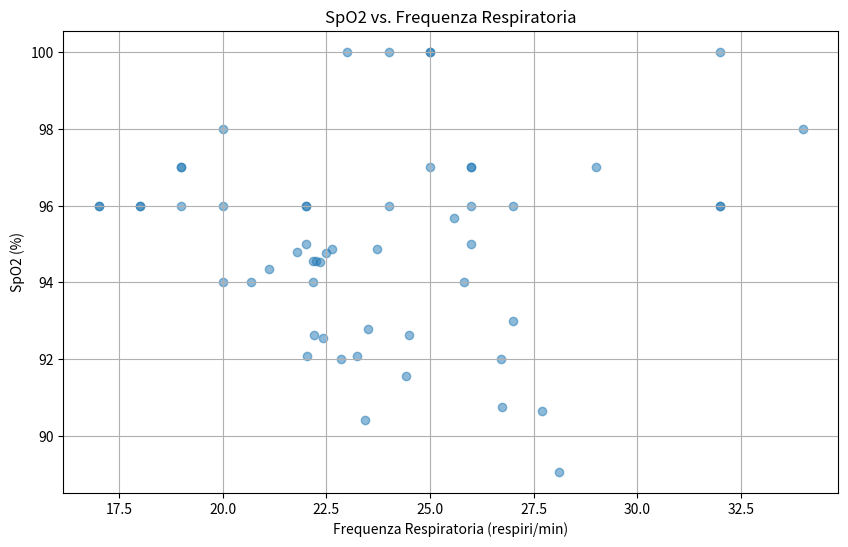

This chart was generated by the following Python code:
# Executed Code (Repaired)
# This code runs in a sandbox with injected variables (vitals, np, plt, etc.)

import numpy as np
import pandas as pd
import matplotlib.pyplot as plt
import seaborn as sns
from scipy import stats
import datetime

# Helper function to simulate sandbox save_plot
def save_plot(filename, fig=None, **kwargs):
    if not filename.endswith('.png'): filename += '.png'
    if fig is None: fig = plt.gcf()
    fig.savefig(filename, **kwargs)
    plt.close(fig)
    print(f'Saved plot to {filename}')

# Injected Variables
visit_id = '99973518'
age = 56
gender = 'M'
ethnicity = 'Other (Hispanic/Latino)'
heart_rate = [(datetime.datetime(2215, 7, 20, 16, 29, 49), 97.7457627118644), (datetime.datetime(2215, 7, 20, 16, 30, 49), 98.7586206896552), (datetime.datetime(2215, 7, 20, 16, 31, 49), 100.745762711864), (datetime.datetime(2215, 7, 20, 16, 32, 49), 100.64406779661), (datetime.datetime(2215, 7, 20, 16, 33, 49), 99.0172413793104), (datetime.datetime(2215, 7, 20, 16, 34, 49), 97.2881355932203), (datetime.datetime(2215, 7, 20, 16, 35, 49), 96.6271186440678), (datetime.datetime(2215, 7, 20, 16, 36, 49), 96.7758620689655), (datetime.datetime(2215, 7, 20, 16, 37, 49), 97.0338983050848), (datetime.datetime(2215, 7, 20, 16, 38, 49), 96.8793103448276), (datetime.datetime(2215, 7, 20, 16, 39, 49), 96.3389830508475), (datetime.datetime(2215, 7, 20, 16, 40, 49), 95.9491525423729), (datetime.datetime(2215, 7, 20, 16, 41, 49), 96.8448275862069), (datetime.datetime(2215, 7, 20, 16, 42, 49), 96.2372881355932), (datetime.datetime(2215, 7, 20, 16, 43, 49), 96.6896551724138), (datetime.datetime(2215, 7, 20, 16, 44, 49), 97.2542372881356), (datetime.datetime(2215, 7, 20, 16, 45, 49), 96.1864406779661), (datetime.datetime(2215, 7, 20, 16, 46, 49), 96.0517241379311), (datetime.datetime(2215, 7, 20, 16, 47, 49), 96.5932203389831), (datetime.datetime(2215, 7, 20, 16, 48, 49), 97.551724137931), (datetime.datetime(2215, 7, 20, 16, 49, 49), 95.4237288135593), (datetime.datetime(2215, 7, 20, 16, 50, 49), 95.9322033898305), (datetime.datetime(2215, 7, 20, 16, 51, 49), 96.5862068965517), (datetime.datetime(2215, 7, 20, 16, 52, 49), 95.8983050847458), (datetime.datetime(2215, 7, 20, 16, 53, 49), 95.948275862069), (datetime.datetime(2215, 7, 20, 17, 18, 49), 86.0), (datetime.datetime(2215, 7, 20, 17, 23, 49), 88.0), (datetime.datetime(2215, 7, 20, 17, 33, 49), 87.0), (datetime.datetime(2215, 7, 20, 17, 48, 49), 85.0), (datetime.datetime(2215, 7, 20, 17, 53, 49), 85.0), (datetime.datetime(2215, 7, 20, 18, 3, 49), 84.0), (datetime.datetime(2215, 7, 20, 18, 18, 49), 80.0), (datetime.datetime(2215, 7, 20, 18, 42, 49), 80.0), (datetime.datetime(2215, 7, 20, 18, 48, 49), 80.0), (datetime.datetime(2215, 7, 20, 19, 13, 49), 76.0), (datetime.datetime(2215, 7, 20, 19, 18, 49), 77.0), (datetime.datetime(2215, 7, 20, 19, 20, 49), 77.0), (datetime.datetime(2215, 7, 20, 19, 30, 49), 89.0), (datetime.datetime(2215, 7, 20, 19, 40, 49), 83.0), (datetime.datetime(2215, 7, 20, 19, 48, 49), 84.0), (datetime.datetime(2215, 7, 20, 19, 50, 49), 80.0), (datetime.datetime(2215, 7, 20, 20, 0, 49), 81.0), (datetime.datetime(2215, 7, 20, 20, 18, 49), 76.0), (datetime.datetime(2215, 7, 20, 20, 21, 49), 75.0), (datetime.datetime(2215, 7, 20, 20, 36, 49), 76.0), (datetime.datetime(2215, 7, 20, 20, 49, 49), 73.0), (datetime.datetime(2215, 7, 20, 20, 50, 49), 69.0), (datetime.datetime(2215, 7, 20, 20, 55, 49), 70.0), (datetime.datetime(2215, 7, 20, 21, 0, 49), 73.0), (datetime.datetime(2215, 7, 20, 21, 2, 49), 73.0), (datetime.datetime(2215, 7, 20, 21, 48, 49), 78.0), (datetime.datetime(2215, 7, 20, 21, 54, 49), 79.0), (datetime.datetime(2215, 7, 20, 22, 18, 49), 75.0), (datetime.datetime(2215, 7, 20, 22, 23, 49), 75.0)]
systolic_bp = [(datetime.datetime(2215, 7, 20, 16, 29, 49), 92.0), (datetime.datetime(2215, 7, 20, 16, 34, 49), 83.0), (datetime.datetime(2215, 7, 20, 16, 35, 49), 83.0), (datetime.datetime(2215, 7, 20, 16, 39, 49), 90.0), (datetime.datetime(2215, 7, 20, 16, 40, 49), 90.0), (datetime.datetime(2215, 7, 20, 16, 44, 49), 85.0), (datetime.datetime(2215, 7, 20, 16, 49, 49), 94.0), (datetime.datetime(2215, 7, 20, 16, 54, 49), 82.0), (datetime.datetime(2215, 7, 20, 17, 18, 49), 102.0), (datetime.datetime(2215, 7, 20, 17, 23, 49), 86.0), (datetime.datetime(2215, 7, 20, 17, 33, 49), 92.0), (datetime.datetime(2215, 7, 20, 17, 53, 49), 84.0), (datetime.datetime(2215, 7, 20, 18, 3, 49), 86.0), (datetime.datetime(2215, 7, 20, 18, 18, 49), 84.0), (datetime.datetime(2215, 7, 20, 18, 42, 49), 81.0), (datetime.datetime(2215, 7, 20, 18, 48, 49), 75.0), (datetime.datetime(2215, 7, 20, 19, 13, 49), 87.0), (datetime.datetime(2215, 7, 20, 19, 20, 49), 91.0), (datetime.datetime(2215, 7, 20, 19, 30, 49), 119.0), (datetime.datetime(2215, 7, 20, 19, 40, 49), 94.0), (datetime.datetime(2215, 7, 20, 19, 50, 49), 89.0), (datetime.datetime(2215, 7, 20, 20, 0, 49), 82.0), (datetime.datetime(2215, 7, 20, 20, 18, 49), 79.0), (datetime.datetime(2215, 7, 20, 20, 21, 49), 77.0), (datetime.datetime(2215, 7, 20, 20, 36, 49), 71.0), (datetime.datetime(2215, 7, 20, 20, 49, 49), 67.0), (datetime.datetime(2215, 7, 20, 20, 50, 49), 71.0), (datetime.datetime(2215, 7, 20, 20, 55, 49), 80.0), (datetime.datetime(2215, 7, 20, 21, 0, 49), 105.0), (datetime.datetime(2215, 7, 20, 21, 2, 49), 120.0), (datetime.datetime(2215, 7, 20, 21, 48, 49), 84.0), (datetime.datetime(2215, 7, 20, 21, 54, 49), 92.0), (datetime.datetime(2215, 7, 20, 22, 18, 49), 87.0), (datetime.datetime(2215, 7, 20, 22, 23, 49), 108.0)]
diastolic_bp = [(datetime.datetime(2215, 7, 20, 16, 29, 49), 66.0), (datetime.datetime(2215, 7, 20, 16, 34, 49), 64.0), (datetime.datetime(2215, 7, 20, 16, 35, 49), 64.0), (datetime.datetime(2215, 7, 20, 16, 39, 49), 60.0), (datetime.datetime(2215, 7, 20, 16, 40, 49), 60.0), (datetime.datetime(2215, 7, 20, 16, 44, 49), 61.0), (datetime.datetime(2215, 7, 20, 16, 49, 49), 84.0), (datetime.datetime(2215, 7, 20, 16, 54, 49), 67.0), (datetime.datetime(2215, 7, 20, 17, 18, 49), 61.0), (datetime.datetime(2215, 7, 20, 17, 23, 49), 61.0), (datetime.datetime(2215, 7, 20, 17, 33, 49), 66.0), (datetime.datetime(2215, 7, 20, 17, 53, 49), 59.0), (datetime.datetime(2215, 7, 20, 18, 3, 49), 58.0), (datetime.datetime(2215, 7, 20, 18, 18, 49), 57.0), (datetime.datetime(2215, 7, 20, 18, 42, 49), 58.0), (datetime.datetime(2215, 7, 20, 18, 48, 49), 61.0), (datetime.datetime(2215, 7, 20, 19, 13, 49), 64.0), (datetime.datetime(2215, 7, 20, 19, 20, 49), 67.0), (datetime.datetime(2215, 7, 20, 19, 30, 49), 90.0), (datetime.datetime(2215, 7, 20, 19, 40, 49), 57.0), (datetime.datetime(2215, 7, 20, 19, 50, 49), 50.0), (datetime.datetime(2215, 7, 20, 20, 0, 49), 56.0), (datetime.datetime(2215, 7, 20, 20, 18, 49), 60.0), (datetime.datetime(2215, 7, 20, 20, 21, 49), 59.0), (datetime.datetime(2215, 7, 20, 20, 36, 49), 44.0), (datetime.datetime(2215, 7, 20, 20, 49, 49), 39.0), (datetime.datetime(2215, 7, 20, 20, 50, 49), 42.0), (datetime.datetime(2215, 7, 20, 20, 55, 49), 62.0), (datetime.datetime(2215, 7, 20, 21, 0, 49), 88.0), (datetime.datetime(2215, 7, 20, 21, 2, 49), 103.0), (datetime.datetime(2215, 7, 20, 21, 48, 49), 52.0), (datetime.datetime(2215, 7, 20, 21, 54, 49), 52.0), (datetime.datetime(2215, 7, 20, 22, 18, 49), 56.0), (datetime.datetime(2215, 7, 20, 22, 23, 49), 71.0)]
spo2 = [(datetime.datetime(2215, 7, 20, 16, 29, 49), 94.5593220338983), (datetime.datetime(2215, 7, 20, 16, 30, 49), 94.8620689655172), (datetime.datetime(2215, 7, 20, 16, 31, 49), 90.7627118644068), (datetime.datetime(2215, 7, 20, 16, 32, 49), 89.0677966101695), (datetime.datetime(2215, 7, 20, 16, 33, 49), 90.66), (datetime.datetime(2215, 7, 20, 16, 34, 49), 91.5762711864407), (datetime.datetime(2215, 7, 20, 16, 35, 49), 92.0), (datetime.datetime(2215, 7, 20, 16, 36, 49), 92.6206896551724), (datetime.datetime(2215, 7, 20, 16, 37, 49), 92.0169491525424), (datetime.datetime(2215, 7, 20, 16, 38, 49), 92.0877192982456), (datetime.datetime(2215, 7, 20, 16, 39, 49), 94.3389830508475), (datetime.datetime(2215, 7, 20, 16, 40, 49), 94.7627118644068), (datetime.datetime(2215, 7, 20, 16, 41, 49), 94.5689655172414), (datetime.datetime(2215, 7, 20, 16, 42, 49), 94.8813559322034), (datetime.datetime(2215, 7, 20, 16, 43, 49), 94.7954545454546), (datetime.datetime(2215, 7, 20, 16, 44, 49), 94.5263157894737), (datetime.datetime(2215, 7, 20, 16, 45, 49), 94.0), (datetime.datetime(2215, 7, 20, 16, 46, 49), 94.0), (datetime.datetime(2215, 7, 20, 16, 47, 49), 94.0), (datetime.datetime(2215, 7, 20, 16, 48, 49), 95.6724137931034), (datetime.datetime(2215, 7, 20, 16, 49, 49), 92.6440677966102), (datetime.datetime(2215, 7, 20, 16, 50, 49), 90.4237288135593), (datetime.datetime(2215, 7, 20, 16, 51, 49), 92.7931034482759), (datetime.datetime(2215, 7, 20, 16, 52, 49), 92.5423728813559), (datetime.datetime(2215, 7, 20, 16, 53, 49), 92.0862068965517), (datetime.datetime(2215, 7, 20, 17, 12, 49), 94.0), (datetime.datetime(2215, 7, 20, 17, 18, 49), 98.0), (datetime.datetime(2215, 7, 20, 17, 23, 49), 98.0), (datetime.datetime(2215, 7, 20, 17, 33, 49), 93.0), (datetime.datetime(2215, 7, 20, 17, 48, 49), 94.0), (datetime.datetime(2215, 7, 20, 17, 53, 49), 96.0), (datetime.datetime(2215, 7, 20, 18, 3, 49), 96.0), (datetime.datetime(2215, 7, 20, 18, 18, 49), 96.0), (datetime.datetime(2215, 7, 20, 18, 42, 49), 96.0), (datetime.datetime(2215, 7, 20, 18, 48, 49), 96.0), (datetime.datetime(2215, 7, 20, 19, 13, 49), 97.0), (datetime.datetime(2215, 7, 20, 19, 18, 49), 96.0), (datetime.datetime(2215, 7, 20, 19, 20, 49), 96.0), (datetime.datetime(2215, 7, 20, 19, 30, 49), 97.0), (datetime.datetime(2215, 7, 20, 19, 40, 49), 97.0), (datetime.datetime(2215, 7, 20, 19, 48, 49), 97.0), (datetime.datetime(2215, 7, 20, 19, 50, 49), 96.0), (datetime.datetime(2215, 7, 20, 20, 0, 49), 96.0), (datetime.datetime(2215, 7, 20, 20, 11, 49), 96.0), (datetime.datetime(2215, 7, 20, 20, 18, 49), 96.0), (datetime.datetime(2215, 7, 20, 20, 21, 49), 97.0), (datetime.datetime(2215, 7, 20, 20, 36, 49), 100.0), (datetime.datetime(2215, 7, 20, 20, 49, 49), 95.0), (datetime.datetime(2215, 7, 20, 20, 50, 49), 97.0), (datetime.datetime(2215, 7, 20, 20, 55, 49), 95.0), (datetime.datetime(2215, 7, 20, 21, 0, 49), 96.0), (datetime.datetime(2215, 7, 20, 21, 2, 49), 96.0), (datetime.datetime(2215, 7, 20, 21, 48, 49), 100.0), (datetime.datetime(2215, 7, 20, 21, 54, 49), 100.0), (datetime.datetime(2215, 7, 20, 22, 18, 49), 100.0), (datetime.datetime(2215, 7, 20, 22, 23, 49), 100.0)]
respiratory_rate = [(datetime.datetime(2215, 7, 20, 16, 29, 49), 22.1864406779661), (datetime.datetime(2215, 7, 20, 16, 30, 49), 23.7241379310345), (datetime.datetime(2215, 7, 20, 16, 31, 49), 26.728813559322), (datetime.datetime(2215, 7, 20, 16, 32, 49), 28.1016949152542), (datetime.datetime(2215, 7, 20, 16, 33, 49), 27.6896551724138), (datetime.datetime(2215, 7, 20, 16, 34, 49), 24.4237288135593), (datetime.datetime(2215, 7, 20, 16, 35, 49), 26.7118644067797), (datetime.datetime(2215, 7, 20, 16, 36, 49), 22.2068965517241), (datetime.datetime(2215, 7, 20, 16, 37, 49), 22.8474576271187), (datetime.datetime(2215, 7, 20, 16, 38, 49), 22.0344827586207), (datetime.datetime(2215, 7, 20, 16, 39, 49), 21.1186440677966), (datetime.datetime(2215, 7, 20, 16, 40, 49), 22.4915254237288), (datetime.datetime(2215, 7, 20, 16, 41, 49), 22.2586206896552), (datetime.datetime(2215, 7, 20, 16, 42, 49), 22.6271186440678), (datetime.datetime(2215, 7, 20, 16, 43, 49), 21.7931034482759), (datetime.datetime(2215, 7, 20, 16, 44, 49), 22.3389830508475), (datetime.datetime(2215, 7, 20, 16, 45, 49), 20.6779661016949), (datetime.datetime(2215, 7, 20, 16, 46, 49), 22.1724137931035), (datetime.datetime(2215, 7, 20, 16, 47, 49), 25.8305084745763), (datetime.datetime(2215, 7, 20, 16, 48, 49), 25.5689655172414), (datetime.datetime(2215, 7, 20, 16, 49, 49), 24.4915254237288), (datetime.datetime(2215, 7, 20, 16, 50, 49), 23.4406779661017), (datetime.datetime(2215, 7, 20, 16, 51, 49), 23.5), (datetime.datetime(2215, 7, 20, 16, 52, 49), 22.406779661017), (datetime.datetime(2215, 7, 20, 16, 53, 49), 23.2413793103448), (datetime.datetime(2215, 7, 20, 17, 18, 49), 34.0), (datetime.datetime(2215, 7, 20, 17, 23, 49), 20.0), (datetime.datetime(2215, 7, 20, 17, 33, 49), 27.0), (datetime.datetime(2215, 7, 20, 17, 48, 49), 20.0), (datetime.datetime(2215, 7, 20, 17, 53, 49), 20.0), (datetime.datetime(2215, 7, 20, 18, 3, 49), 22.0), (datetime.datetime(2215, 7, 20, 18, 18, 49), 17.0), (datetime.datetime(2215, 7, 20, 18, 42, 49), 19.0), (datetime.datetime(2215, 7, 20, 18, 48, 49), 18.0), (datetime.datetime(2215, 7, 20, 19, 13, 49), 19.0), (datetime.datetime(2215, 7, 20, 19, 18, 49), 17.0), (datetime.datetime(2215, 7, 20, 19, 20, 49), 18.0), (datetime.datetime(2215, 7, 20, 19, 30, 49), 26.0), (datetime.datetime(2215, 7, 20, 19, 40, 49), 25.0), (datetime.datetime(2215, 7, 20, 19, 48, 49), 29.0), (datetime.datetime(2215, 7, 20, 19, 50, 49), 26.0), (datetime.datetime(2215, 7, 20, 20, 0, 49), 32.0), (datetime.datetime(2215, 7, 20, 20, 11, 49), 27.0), (datetime.datetime(2215, 7, 20, 20, 18, 49), 22.0), (datetime.datetime(2215, 7, 20, 20, 21, 49), 26.0), (datetime.datetime(2215, 7, 20, 20, 36, 49), 32.0), (datetime.datetime(2215, 7, 20, 20, 49, 49), 22.0), (datetime.datetime(2215, 7, 20, 20, 50, 49), 19.0), (datetime.datetime(2215, 7, 20, 20, 55, 49), 26.0), (datetime.datetime(2215, 7, 20, 21, 0, 49), 24.0), (datetime.datetime(2215, 7, 20, 21, 2, 49), 32.0), (datetime.datetime(2215, 7, 20, 21, 48, 49), 24.0), (datetime.datetime(2215, 7, 20, 21, 54, 49), 25.0), (datetime.datetime(2215, 7, 20, 22, 18, 49), 23.0), (datetime.datetime(2215, 7, 20, 22, 23, 49), 25.0)]
temperature = [(datetime.datetime(2215, 7, 20, 16, 35, 49), 38.27777777777778), (datetime.datetime(2215, 7, 20, 17, 23, 49), 37.888888888888886), (datetime.datetime(2215, 7, 20, 17, 33, 49), 37.888888888888886), (datetime.datetime(2215, 7, 20, 17, 48, 49), 37.888888888888886), (datetime.datetime(2215, 7, 20, 17, 53, 49), 37.888888888888886), (datetime.datetime(2215, 7, 20, 18, 3, 49), 37.77777777777778), (datetime.datetime(2215, 7, 20, 18, 18, 49), 37.611111111111114), (datetime.datetime(2215, 7, 20, 18, 42, 49), 37.3), (datetime.datetime(2215, 7, 20, 18, 48, 49), 37.27777777777778), (datetime.datetime(2215, 7, 20, 19, 13, 49), 37.099999999999994), (datetime.datetime(2215, 7, 20, 19, 18, 49), 37.111111111111114), (datetime.datetime(2215, 7, 20, 19, 20, 49), 37.111111111111114), (datetime.datetime(2215, 7, 20, 19, 30, 49), 37.0), (datetime.datetime(2215, 7, 20, 19, 40, 49), 36.888888888888886), (datetime.datetime(2215, 7, 20, 19, 48, 49), 36.888888888888886), (datetime.datetime(2215, 7, 20, 19, 50, 49), 36.888888888888886), (datetime.datetime(2215, 7, 20, 20, 0, 49), 36.77777777777778), (datetime.datetime(2215, 7, 20, 20, 11, 49), 36.8), (datetime.datetime(2215, 7, 20, 20, 18, 49), 36.77777777777778), (datetime.datetime(2215, 7, 20, 20, 21, 49), 36.77777777777778), (datetime.datetime(2215, 7, 20, 20, 36, 49), 36.77777777777778), (datetime.datetime(2215, 7, 20, 20, 49, 49), 36.888888888888886), (datetime.datetime(2215, 7, 20, 20, 50, 49), 36.77777777777778), (datetime.datetime(2215, 7, 20, 20, 55, 49), 36.77777777777778), (datetime.datetime(2215, 7, 20, 21, 0, 49), 36.77777777777778), (datetime.datetime(2215, 7, 20, 21, 2, 49), 36.77777777777778), (datetime.datetime(2215, 7, 20, 21, 48, 49), 36.72222222222222), (datetime.datetime(2215, 7, 20, 21, 54, 49), 36.72222222222222), (datetime.datetime(2215, 7, 20, 22, 18, 49), 36.7), (datetime.datetime(2215, 7, 20, 22, 23, 49), 36.7)]
# Previous Results
shock_index = 1.1
shock_index_interpretation = 'HIGH (1.10), significantly above normal (0.5-0.7). Suggests decompensated shock, immediate intervention needed.'
map_value = 72.7
map_interpretation = 'Normal (73 mmHg), within reference range 65-100 mmHg. Adequate perfusion pressure maintained.'
pulse_pressure = 26.0
qsofa_score = 2
qsofa_interpretation = 'High Risk (Score 2/3). Criteria met: SBP=92, RR=22. Associated with poor outcomes in sepsis.'
sirs = 1
spo2_trend = {'first': np.float64(94.6), 'last': np.float64(100.0), 'min': 89.1, 'mean': 95.1, 'slope': np.float64(0.118), 'r_squared': np.float64(0.578), 'trend_pct': np.float64(7.07)}
hr_volatility = {'dispersion_ms': 81.05, 'rmssd_ms': 26.18, 'hr_std_bpm': 9.81, 'hr_range_bpm': 31.7, 'n_samples': 54, 'data_density': 'sparse'}
triage_vital_panel = 'Attached'

# --- Generated Code Starts Here ---
import numpy as np
timestamps_spo2 = [item[0] for item in spo2]
values_spo2 = [item[1] for item in spo2]
timestamps_rr = [item[0] for item in respiratory_rate]
values_rr = [item[1] for item in respiratory_rate]
common_timestamps = sorted(list(set(timestamps_spo2) & set(timestamps_rr)))
spo2_values_common = [v for t in common_timestamps for i, v in enumerate(values_spo2) if timestamps_spo2[i] == t]
rr_values_common = [v for t in common_timestamps for i, v in enumerate(values_rr) if timestamps_rr[i] == t]
plt.figure(figsize=(10, 6))
plt.scatter(rr_values_common, spo2_values_common, alpha=0.5)
plt.xlabel('Frequenza Respiratoria (respiri/min)')
plt.ylabel('SpO2 (%)')
plt.title('SpO2 vs. Frequenza Respiratoria')
plt.grid(True)
save_plot('spo2_vs_rr.png')
plt.close()
